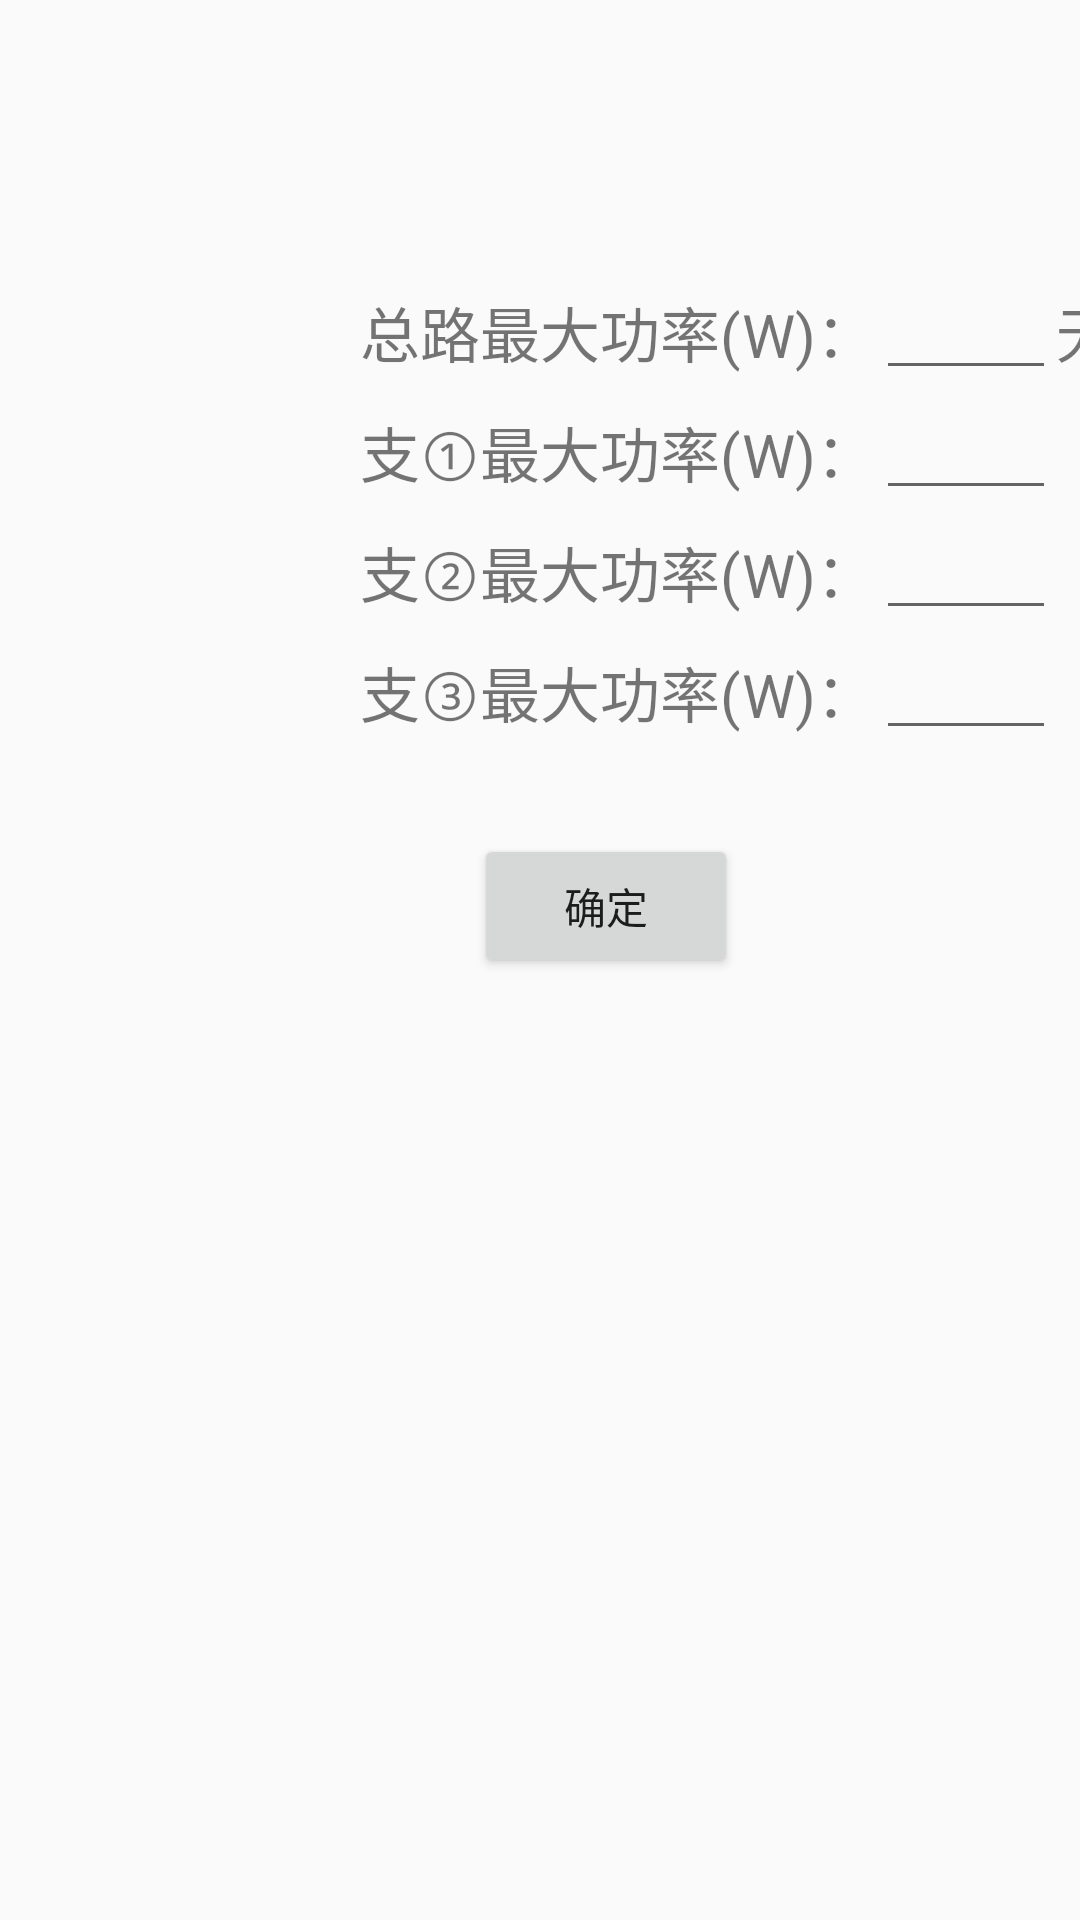

Reconstruct the res/layout file that produces this screen, plus the resources it refers to.
<!-- AndroidManifest.xml: application theme Theme.AppCompat.Light -->
<!-- res/layout/layout_set.xml -->
<?xml version="1.0" encoding="utf-8"?>

<RelativeLayout xmlns:android="http://schemas.android.com/apk/res/android"
    android:layout_width="match_parent"
    android:layout_height="match_parent">


    <FrameLayout
        android:layout_width="wrap_content"
        android:layout_height="wrap_content"
        android:layout_alignParentLeft="true"
        android:layout_alignParentStart="true"
        android:layout_alignParentTop="true"
        android:layout_marginLeft="120dp"
        android:layout_marginStart="205dp"
        android:layout_marginTop="90dp"
        android:id="@+id/frameLayout3">
        <LinearLayout
            android:layout_width="wrap_content"
            android:layout_height="wrap_content">

            <LinearLayout
                android:layout_width="wrap_content"
                android:layout_height="wrap_content"
                android:orientation="vertical">

                <LinearLayout
                    android:layout_width="wrap_content"
                    android:layout_height="wrap_content">

                    <TextView
                        android:layout_width="wrap_content"
                        android:layout_height="wrap_content"
                        android:text="总路最大功率(W)："
                        android:textSize="20dp" />

                    <EditText
                        android:layout_width="60dp"
                        android:layout_height="40dp"
                        android:maxLength="4"
                        android:inputType="number"
                        android:digits="1234567890"
                        android:id="@+id/powerAllMax"/>
                </LinearLayout>

                <LinearLayout
                    android:layout_width="wrap_content"
                    android:layout_height="wrap_content">

                    <TextView
                        android:layout_width="wrap_content"
                        android:layout_height="wrap_content"
                        android:text="支①最大功率(W)："
                        android:textSize="20dp" />
                    <EditText
                        android:id="@+id/power1Max"
                        android:layout_width="60dp"
                        android:layout_height="40dp"
                        android:maxLength="4"
                        android:inputType="number"
                        android:digits="1234567890"/>
                </LinearLayout>

                <LinearLayout
                    android:layout_width="wrap_content"
                    android:layout_height="wrap_content">
                    <TextView
                        android:layout_width="wrap_content"
                        android:layout_height="wrap_content"
                        android:text="支②最大功率(W)："
                        android:textSize="20dp" />
                    <EditText
                        android:layout_width="60dp"
                        android:layout_height="40dp"
                        android:maxLength="4"
                        android:inputType="number"
                        android:digits="1234567890"
                        android:id="@+id/power2Max"/>
                </LinearLayout>

                <LinearLayout
                    android:layout_width="wrap_content"
                    android:layout_height="wrap_content">
                    <TextView
                        android:layout_width="wrap_content"
                        android:layout_height="wrap_content"
                        android:text="支③最大功率(W)："
                        android:textSize="20dp" />
                    <EditText
                        android:layout_width="60dp"
                        android:layout_height="40dp"
                        android:maxLength="4"
                        android:digits="1234567890"
                        android:inputType="number"
                        android:id="@+id/power3Max"/>
                </LinearLayout>


            </LinearLayout>

            <Space
                android:layout_width="20dp"
                android:layout_height="wrap_content"
                android:layout_weight="1" />

            <LinearLayout
                android:layout_width="wrap_content"
                android:layout_height="wrap_content"
                android:orientation="vertical">
                <LinearLayout
                    android:layout_width="wrap_content"
                    android:layout_height="wrap_content">
                    <TextView
                        android:layout_width="wrap_content"
                        android:layout_height="wrap_content"
                        android:text="无人断电时间(M)："
                        android:textSize="20dp" />
                    <EditText
                        android:layout_width="60dp"
                        android:layout_height="40dp"
                        android:maxLength="2"
                        android:inputType="number"
                        android:digits="1234567890"
                        android:id="@+id/blockOutTime"/>
                </LinearLayout>

            </LinearLayout>
        </LinearLayout>

    </FrameLayout>

    <Button
        android:id="@+id/ok"
        android:layout_width="wrap_content"
        android:layout_height="wrap_content"
        android:layout_alignLeft="@+id/frameLayout3"
        android:layout_alignStart="@+id/frameLayout3"
        android:layout_below="@+id/frameLayout3"
        android:layout_marginLeft="38dp"
        android:layout_marginStart="38dp"
        android:layout_marginTop="28dp"
        android:onClick="okClick"
        android:text="确定" />

    <Button
        android:id="@+id/cancel"
        android:layout_width="wrap_content"
        android:layout_height="wrap_content"
        android:layout_alignTop="@+id/ok"
        android:layout_marginLeft="113dp"
        android:layout_marginStart="113dp"
        android:layout_toEndOf="@+id/ok"
        android:layout_toRightOf="@+id/ok"
        android:onClick="cancelClick"
        android:text="取消" />


</RelativeLayout>
<!-- resources referenced by this layout -->
<resources>

</resources>
